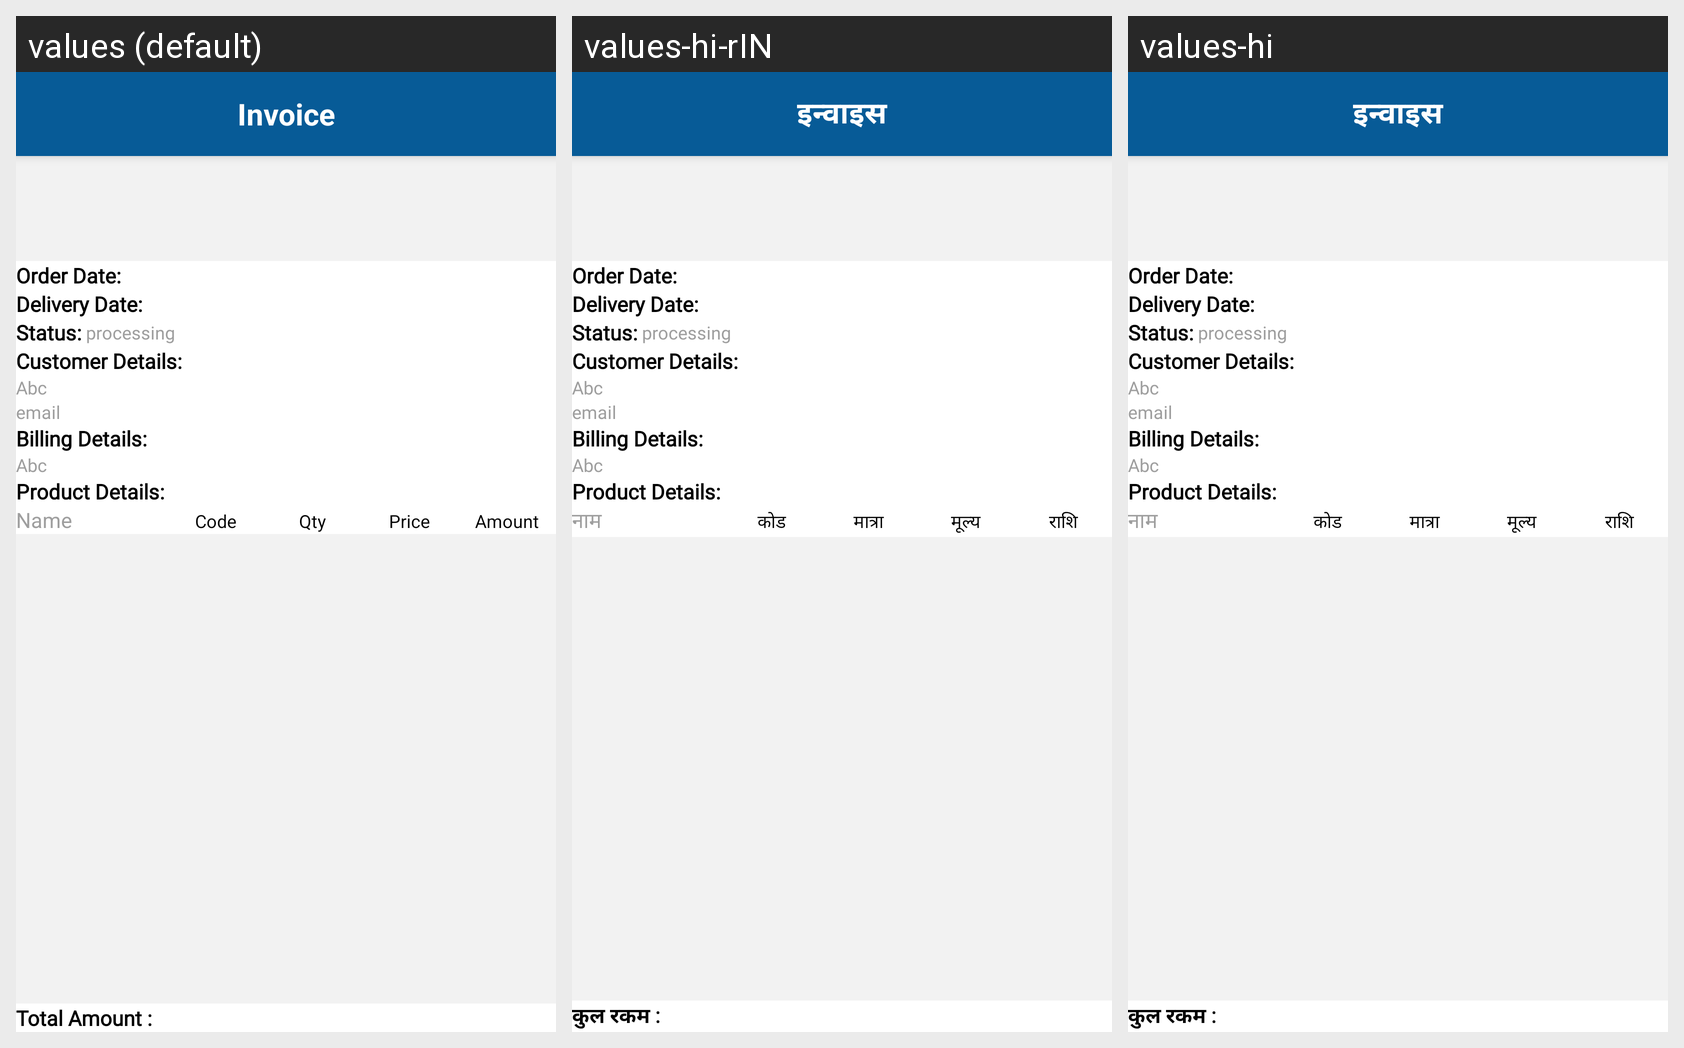

Translations of the strings shown on this Android screen, per locale in the grid:
Android screen res/layout/activity_invoice_order.xml rendered under 3 locales, left to right: values (default), values-hi-rIN, values-hi. Device: Nexus 5 (rendered at 1080×1920; each locale shown at half size, 540×960, under a caption strip naming it); theme AppTheme.
Strings drawn on this screen, with the default value and each locale's value (text and hints the layout hard-codes, and strings that could not be matched under every locale, appear in the picture but are not listed):

Invoice
  values: Invoice
  values-hi-rIN: इन्वाइस
  values-hi: इन्वाइस

Name
  values: Name
  values-hi-rIN: नाम
  values-hi: नाम

Code
  values: Code
  values-hi-rIN: कोड
  values-hi: कोड

Qty
  values: Qty
  values-hi-rIN: मात्रा
  values-hi: मात्रा

Price
  values: Price
  values-hi-rIN: मूल्य
  values-hi: मूल्य

Amount
  values: Amount
  values-hi-rIN: राशि
  values-hi: राशि

Total_Amount
  values: Total Amount :
  values-hi-rIN: कुल रकम :
  values-hi: कुल रकम :
